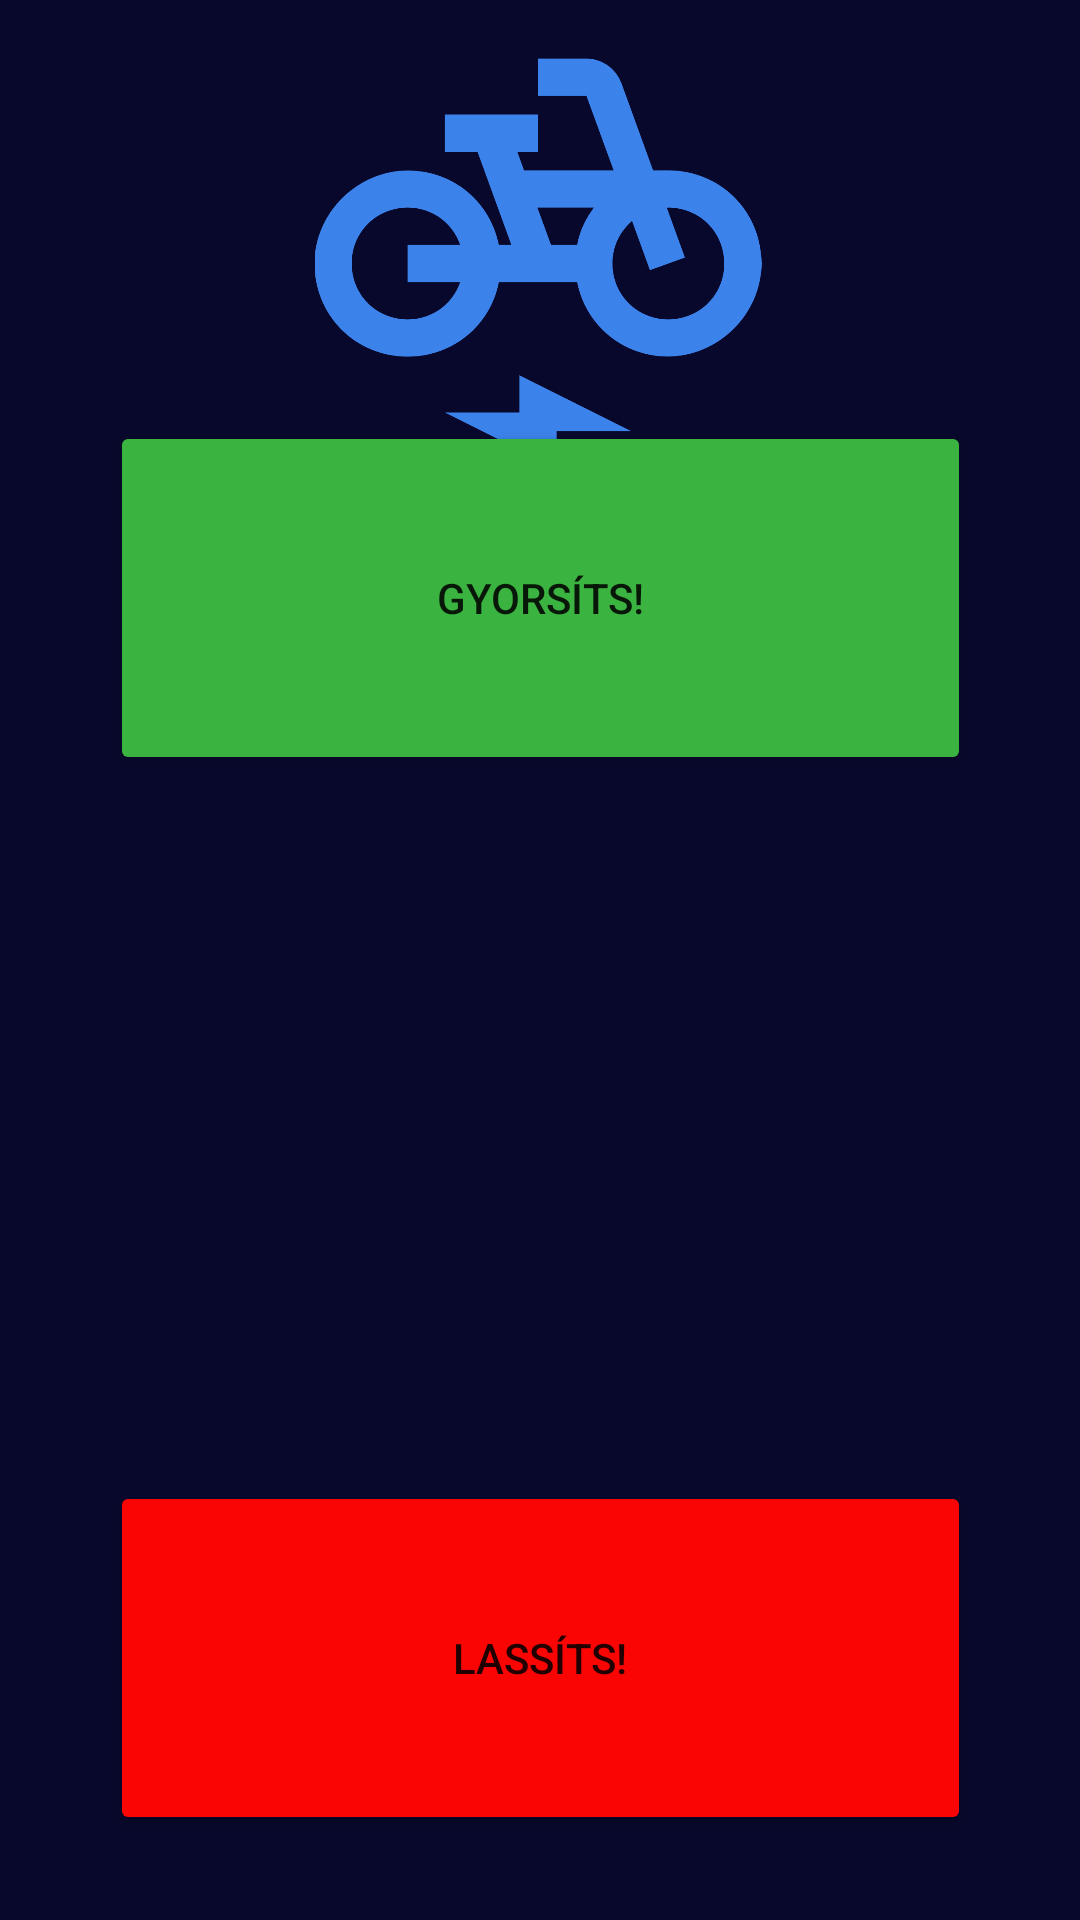

Layout XML and referenced resources for this Android screen:
<!-- AndroidManifest.xml: application theme Theme.BluetoothBikeApp -->
<!-- res/layout/start_activity.xml -->
<?xml version="1.0" encoding="utf-8"?>
<androidx.constraintlayout.widget.ConstraintLayout xmlns:android="http://schemas.android.com/apk/res/android"
    xmlns:app="http://schemas.android.com/apk/res-auto"
    xmlns:tools="http://schemas.android.com/tools"
    android:layout_width="match_parent"
    android:layout_height="match_parent"
    android:background="@drawable/app_background">

    <Button
        android:id="@+id/button7"
        android:layout_width="287dp"
        android:layout_height="118dp"
        android:backgroundTint="#FA0404"
        android:text="LASSÍTS!"
        app:layout_constraintBottom_toBottomOf="parent"
        app:layout_constraintEnd_toEndOf="parent"
        app:layout_constraintStart_toStartOf="parent"
        app:layout_constraintTop_toTopOf="parent"
        app:layout_constraintVertical_bias="0.946" />

    <ImageView
        android:id="@+id/imageView4"
        android:layout_width="162dp"
        android:layout_height="149dp"
        app:layout_constraintBottom_toBottomOf="parent"
        app:layout_constraintEnd_toEndOf="parent"
        app:layout_constraintHorizontal_bias="0.497"
        app:layout_constraintStart_toStartOf="parent"
        app:layout_constraintTop_toTopOf="parent"
        app:layout_constraintVertical_bias="0.027"
        app:srcCompat="@drawable/bluetooth_bike_icon_asset" />

    <Button
        android:id="@+id/button6"
        android:layout_width="287dp"
        android:layout_height="118dp"
        android:backgroundTint="#3BB340"
        android:text="Gyorsíts!"
        app:layout_constraintBottom_toBottomOf="parent"
        app:layout_constraintEnd_toEndOf="parent"
        app:layout_constraintStart_toStartOf="parent"
        app:layout_constraintTop_toTopOf="parent"
        app:layout_constraintVertical_bias="0.269" />
</androidx.constraintlayout.widget.ConstraintLayout>
<!-- resources referenced by this layout -->
<resources>
  <!-- drawable app_background: png bitmap (drawable, 6852 bytes) -->
  <!-- drawable bluetooth_bike_icon_asset (drawable) -->
  <vector android:height="500dp" android:tint="#3B82EA"
      android:viewportHeight="24" android:viewportWidth="24"
      android:width="500dp" xmlns:android="http://schemas.android.com/apk/res/android">
      <path android:fillColor="@android:color/white" android:pathData="M19,7h-0.82l-1.7,-4.68C16.19,1.53 15.44,1 14.6,1H12v2h2.6l1.46,4h-4.81l-0.36,-1H12V4H7v2h1.75l1.82,5H9.9C9.46,8.77 7.59,7.12 5.25,7.01C2.45,6.87 0,9.2 0,12c0,2.8 2.2,5 5,5c2.46,0 4.45,-1.69 4.9,-4h4.2c0.44,2.23 2.31,3.88 4.65,3.99c2.8,0.13 5.25,-2.19 5.25,-5C24,9.2 21.8,7 19,7zM7.82,13c-0.4,1.17 -1.49,2 -2.82,2c-1.68,0 -3,-1.32 -3,-3s1.32,-3 3,-3c1.33,0 2.42,0.83 2.82,2H5v2H7.82zM14.1,11h-1.4l-0.73,-2H15C14.56,9.58 14.24,10.25 14.1,11zM19,15c-1.68,0 -3,-1.32 -3,-3c0,-0.93 0.41,-1.73 1.05,-2.28l0.96,2.64l1.88,-0.68l-0.97,-2.67C18.94,9.01 18.97,9 19,9c1.68,0 3,1.32 3,3S20.68,15 19,15z"/>
      <path android:fillColor="@android:color/white" android:pathData="M11,20l-4,0l6,3l0,-2l4,0l-6,-3z"/>
  </vector>
  <style name="Theme.BluetoothBikeApp" parent="Theme.MaterialComponents.DayNight.DarkActionBar">
          
          <item name="colorPrimary">@color/purple_500</item>
          <item name="colorPrimaryVariant">@color/purple_700</item>
          <item name="colorOnPrimary">@color/white</item>
          
          <item name="colorSecondary">@color/teal_200</item>
          <item name="colorSecondaryVariant">@color/teal_700</item>
          <item name="colorOnSecondary">@color/black</item>
          
          <item name="android:statusBarColor" tools:targetApi="l">?attr/colorPrimaryVariant</item>
          
      </style>
  <color name="purple_500">#FF6200EE</color>
  <color name="purple_700">#FF3700B3</color>
  <color name="white">#FFFFFFFF</color>
  <color name="teal_200">#FF03DAC5</color>
  <color name="teal_700">#FF018786</color>
  <color name="black">#FF000000</color>
</resources>
